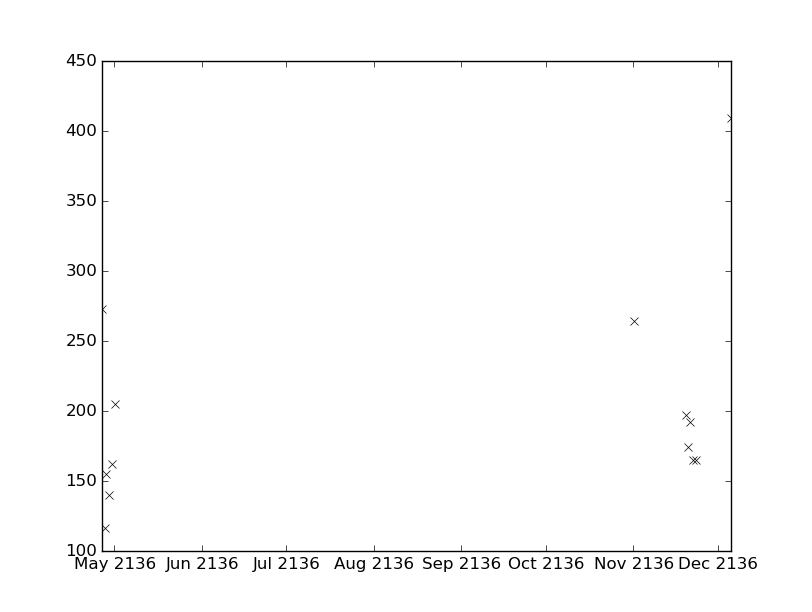

Data behind this chart, as committed beside it:
values, datetimes
174.0, 2136-11-20T06:40:00
192.0, 2136-11-21T06:45:00
273.0, 2136-04-26T12:40:00
165.0, 2136-11-22T01:05:00
264.0, 2136-11-01T05:53:00
197.0, 2136-11-19T14:05:00
165.0, 2136-11-23T07:05:00
409.0, 2136-12-05T18:00:00
155.0, 2136-04-28T03:11:00
140.0, 2136-04-29T04:24:00
116.0, 2136-04-27T14:52:00
162.0, 2136-04-30T03:07:00
205.0, 2136-05-01T06:05:00
